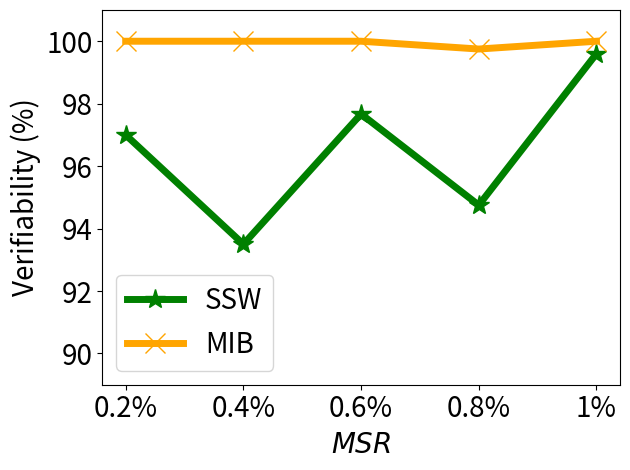

The matplotlib source for this figure:


import numpy as np
import matplotlib.pyplot as plt

# epsilon = 3
# beta = 1 / epsilon


# snr = 5, beta_u = 0.1 on mnist

x=[1, 2, 3, 4, 5]
# validation_for_plt =[97,95.8600, 94.9400, 93.5400, 93.2400]
# attack_for_plt=[0, 0.3524, 0, 0.1762, 0.1762]
# basic_for_plt=[99.8, 99.8, 99.8, 99.8, 99.8]

labels = ['0.2%', '0.4%', '0.6%', '0.8%', '1%' ]
non_verify = [0,   0,     0,     0,     0]

mib = [100, 100, 100, 99.75, 100]
vmu = [97.00, 93.50, 97.67, 94.75, 99.60]


#unl_ss_wo = [94.32, 94.53, 94.78, 93.38, 94.04]



plt.figure()
l_w=5
m_s=15
#plt.figure(figsize=(8, 5.3))
#plt.plot(x, unl_fr, color='blue', marker='^', label='Retrain',linewidth=l_w, markersize=m_s)
plt.plot(x, vmu, color='g',  marker='*',  label='SSW',linewidth=l_w, markersize=m_s)
#plt.plot(x, unl_ss_wo, color='palegreen',  marker='1',  label='MCFU$_{w/o}$',linewidth=l_w, markersize=m_s)

plt.plot(x, mib, color='orange',  marker='x',  label='MIB',linewidth=l_w,  markersize=m_s)

#plt.plot(x, non_verify, color='deepskyblue',  marker='p',  label='Non-Verif.',linewidth=l_w, markersize=m_s)


#plt.plot(x, unl_vibu, color='silver',  marker='d',  label='VIBU',linewidth=4,  markersize=10)

# plt.plot(x, y_sa03, color='r',  marker='2',  label='AAAI21 A_acc, pr=0.3',linewidth=3, markersize=8)
# plt.plot(x, y_sa05, color='darkblue',  marker='4',  label='AAAI21 A_acc, pr=0.5',linewidth=3, markersize=8)
# plt.plot(x, y_ma03, color='darkviolet',  marker='3',  label='FedMC A_acc, pr=0.3',linewidth=3, markersize=8)
# plt.plot(x, y_ma05, color='cyan',  marker='p',  label='FedMC A_acc, pr=0.5',linewidth=3, markersize=8)


# plt.grid()
leg = plt.legend(fancybox=True, shadow=True)
# plt.xlabel('Malicious Client Ratio (%)' ,fontsize=16)
plt.ylabel('Verifiability (%)' ,fontsize=20)
my_y_ticks = np.arange(90,100.1,2)
plt.yticks(my_y_ticks,fontsize=20)
plt.ylim((89,101))
plt.xlabel('$\it{MSR}$' ,fontsize=20)

plt.xticks(x, labels, fontsize=20)
# plt.title('CIFAR10 IID')
plt.legend(loc='best',fontsize=20)
plt.tight_layout()
#plt.title("MNIST")
plt.rcParams['figure.figsize'] = (2.0, 1)
plt.rcParams['image.interpolation'] = 'nearest'
plt.rcParams['figure.subplot.left'] = 0.11
plt.rcParams['figure.subplot.bottom'] = 0.08
plt.rcParams['figure.subplot.right'] = 0.977
plt.rcParams['figure.subplot.top'] = 0.969
plt.savefig('cifar10_vsr_msr_curve.pdf', format='pdf', dpi=200)
plt.show()